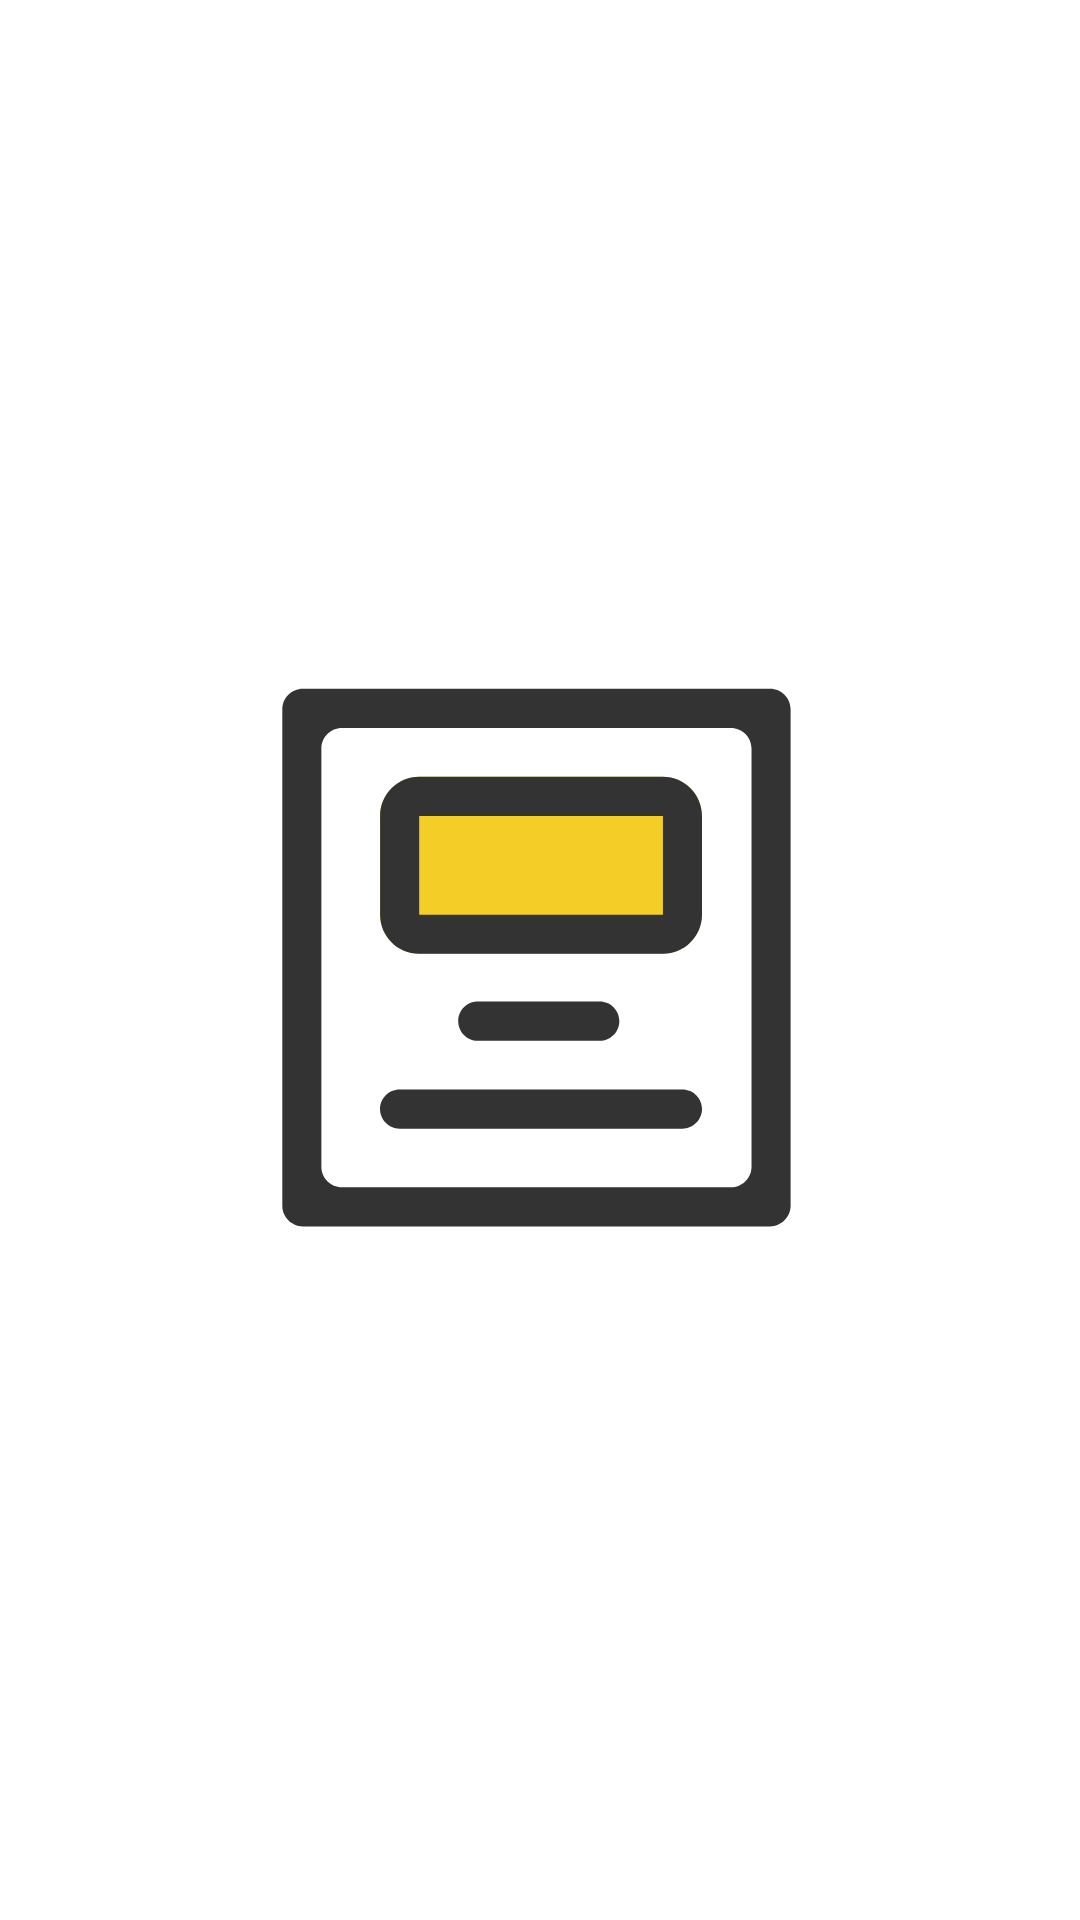

Here is an Android app screen rendered from its layout file. Give the layout XML and the strings, colors and styles it references.
<!-- AndroidManifest.xml: application theme Base.Theme.ArticleFlow -->
<!-- res/layout/activity_splash_screen.xml -->
<?xml version="1.0" encoding="utf-8"?>
<androidx.constraintlayout.widget.ConstraintLayout
    xmlns:android="http://schemas.android.com/apk/res/android"
    xmlns:tools="http://schemas.android.com/tools"
    xmlns:app="http://schemas.android.com/apk/res-auto"
    android:layout_width="match_parent"
    android:layout_height="match_parent"
    tools:context=".SplashScreen">

  <ImageView
      android:id="@+id/imageView"
      android:layout_width="288dp"
      android:layout_height="288dp"
      android:layout_marginStart="32dp"
      android:layout_marginTop="24dp"
      android:layout_marginEnd="32dp"
      android:layout_marginBottom="24dp"
      app:layout_constraintBottom_toBottomOf="parent"
      app:layout_constraintEnd_toEndOf="parent"
      app:layout_constraintHorizontal_bias="0.491"
      app:layout_constraintStart_toStartOf="parent"
      app:layout_constraintTop_toTopOf="parent"
      app:layout_constraintVertical_bias="0.499"
      app:srcCompat="@drawable/article_icon" />
</androidx.constraintlayout.widget.ConstraintLayout>
<!-- resources referenced by this layout -->
<resources>
  <!-- drawable article_icon (drawable) -->
  <vector android:height="288dp" android:viewportHeight="1024"
      android:viewportWidth="1024" android:width="288dp" xmlns:android="http://schemas.android.com/apk/res/android">
      <path android:fillColor="#FFFFFF" android:pathData="M229.8,191.8h556c12.8,0 23.2,10.4 23.2,23.2v590.8c0,12.8 -10.4,23.2 -23.2,23.2h-556c-12.8,0 -23.2,-10.4 -23.2,-23.2V215c0,-12.8 10.4,-23.2 23.2,-23.2z"/>
      <path android:fillColor="#333333" android:pathData="M784.6,828.9L231,828.9c-13.4,0 -24.4,-10.9 -24.4,-24.4L206.6,216.1c0,-13.4 10.9,-24.4 24.4,-24.4h553.6c13.4,0 24.4,10.9 24.4,24.4v588.4c-0.1,13.5 -11,24.4 -24.4,24.4zM277.3,782.5h461c13.4,0 24.4,-10.9 24.4,-24.4L762.7,262.5c0,-13.4 -10.9,-24.4 -24.4,-24.4h-461c-13.4,0 -24.4,10.9 -24.4,24.4v495.7c0,13.4 10.9,24.3 24.4,24.3z"/>
      <path android:fillColor="#F4CE26" android:pathData="M369.2,296h287.9c25.9,0 46.8,21 46.8,46.8V459c0,25.9 -21,46.8 -46.8,46.8H369.2c-25.9,0 -46.8,-21 -46.8,-46.8V342.9c0,-25.9 21,-46.9 46.8,-46.9z"/>
      <path android:fillColor="#333333" android:pathData="M657.7,505.9H368.8c-25.6,0 -46.3,-20.8 -46.3,-46.3V342.4c0,-25.5 20.8,-46.3 46.3,-46.3h288.9c25.6,0 46.3,20.8 46.3,46.3v117.2c0,25.5 -20.8,46.3 -46.3,46.3zM368.8,342.4v117.2h288.9V342.4H368.8zM345.6,666.7h335.2c12.8,0 23.2,10.4 23.2,23.2 0,12.8 -10.4,23.2 -23.2,23.2H345.6c-12.8,0 -23.2,-10.4 -23.2,-23.2 0,-12.8 10.4,-23.2 23.2,-23.2zM438.3,562.5h144.5c12.8,0 23.2,10.4 23.2,23.2 0,12.8 -10.4,23.2 -23.2,23.2H438.3c-12.8,0 -23.2,-10.4 -23.2,-23.2 0,-12.9 10.4,-23.2 23.2,-23.2z"/>
  </vector>
  <style name="Base.Theme.ArticleFlow" parent="Theme.Material3.Light.NoActionBar">
          <item name="android:colorPrimary">@color/white</item>
          <item name="android:colorPrimaryDark">@color/white</item>
          <item name="android:windowBackground">@color/white</item>
          <item name="android:textColorPrimary">@color/black</item>
          <item name="android:navigationBarColor">@color/black</item>
          <item name="android:itemBackground">@color/white</item>
      </style>
  <color name="white">#FFFFFFFF</color>
  <color name="black">#FF000000</color>
</resources>
